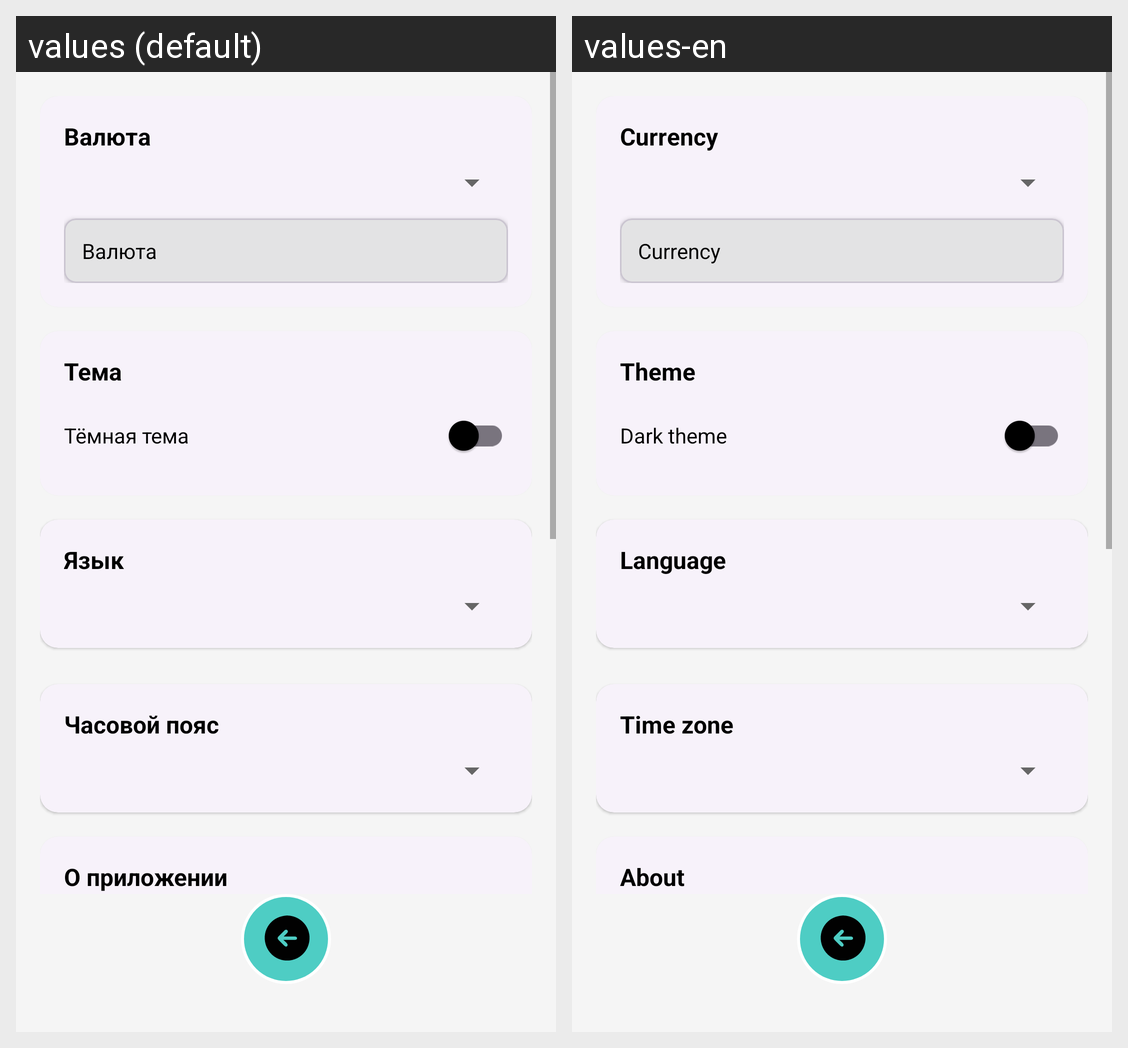

This grid shows one Android layout under two languages. Give, for every string resource on the screen, its name, the default text and each shown locale's text.
Android screen res/layout/fragment_settings.xml rendered under 2 locales, left to right: values (default), values-en. Device: Nexus 5 (rendered at 1080×1920; each locale shown at half size, 540×960, under a caption strip naming it); theme Theme.DebitCredit.
Strings drawn on this screen, with the default value and each locale's value (text and hints the layout hard-codes, and strings that could not be matched under every locale, appear in the picture but are not listed):

currency
  values: Валюта
  values-en: Currency

theme
  values: Тема
  values-en: Theme

dark_theme
  values: Тёмная тема
  values-en: Dark theme

language
  values: Язык
  values-en: Language

timezone
  values: Часовой пояс
  values-en: Time zone

about
  values: О приложении
  values-en: About
